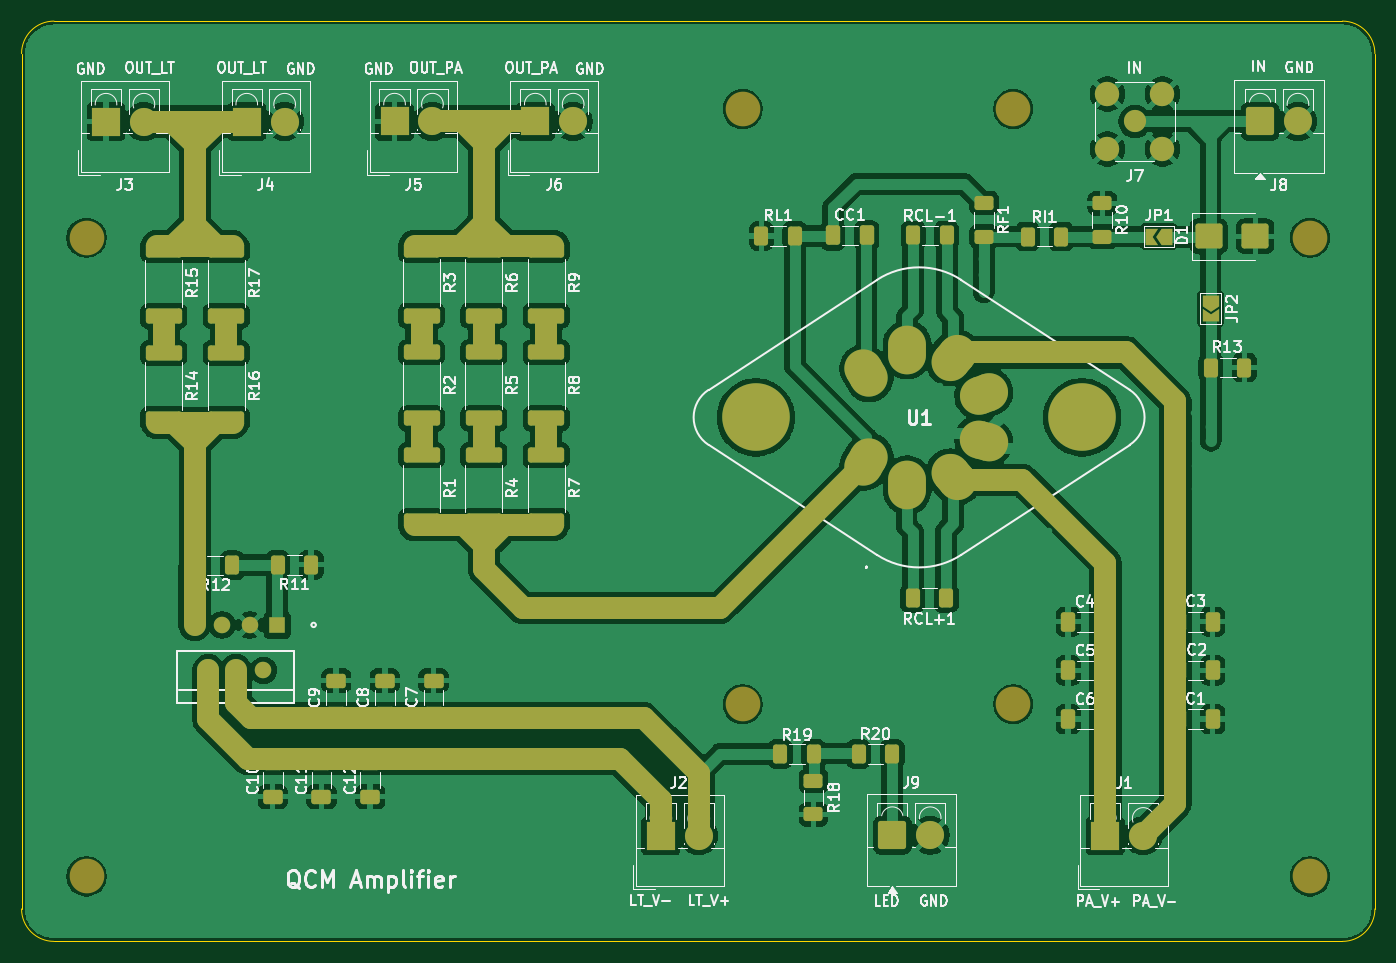
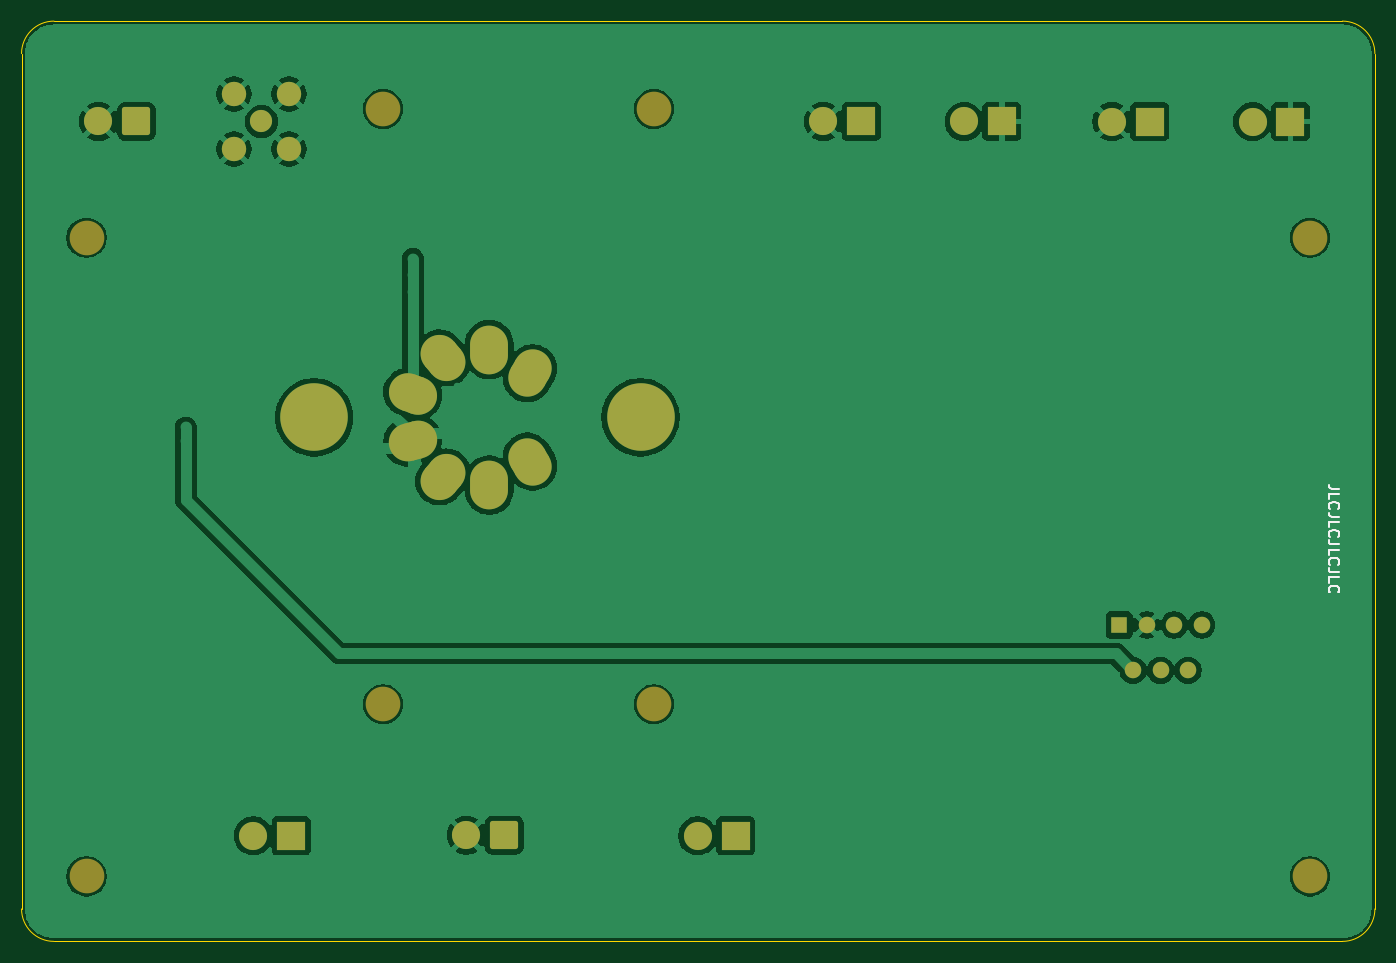
Circuit board: 9 layer files. Board 125.0 x 85.0 mm.
- bottom_copper: QCMAmp-B_Cu.gbl (112547 bytes)
- bottom_mask: QCMAmp-B_Mask.gbs (3515 bytes)
- paste: QCMAmp-B_Paste.gbp (500 bytes)
- bottom_silk: QCMAmp-B_Silkscreen.gbo (7953 bytes)
- outline: QCMAmp-Edge_Cuts.gm1 (1071 bytes)
- top_copper: QCMAmp-F_Cu.gtl (214962 bytes)
- top_mask: QCMAmp-F_Mask.gts (10846 bytes)
- paste: QCMAmp-F_Paste.gtp (4331 bytes)
- top_silk: QCMAmp-F_Silkscreen.gto (123109 bytes)

=== bottom_copper: QCMAmp-B_Cu.gbl (112547 bytes, source omitted) ===
=== bottom_mask: QCMAmp-B_Mask.gbs (3515 bytes, source withheld) ===
=== paste: QCMAmp-B_Paste.gbp ===
G04 #@! TF.GenerationSoftware,KiCad,Pcbnew,9.0.0*
G04 #@! TF.CreationDate,2025-03-21T23:08:49+01:00*
G04 #@! TF.ProjectId,QCMAmp,51434d41-6d70-42e6-9b69-6361645f7063,rev?*
G04 #@! TF.SameCoordinates,Original*
G04 #@! TF.FileFunction,Paste,Bot*
G04 #@! TF.FilePolarity,Positive*
%FSLAX46Y46*%
G04 Gerber Fmt 4.6, Leading zero omitted, Abs format (unit mm)*
G04 Created by KiCad (PCBNEW 9.0.0) date 2025-03-21 23:08:49*
%MOMM*%
%LPD*%
G01*
G04 APERTURE LIST*
G04 APERTURE END LIST*
M02*

=== bottom_silk: QCMAmp-B_Silkscreen.gbo (7953 bytes, source omitted) ===
=== outline: QCMAmp-Edge_Cuts.gm1 ===
G04 #@! TF.GenerationSoftware,KiCad,Pcbnew,9.0.0*
G04 #@! TF.CreationDate,2025-03-21T23:08:49+01:00*
G04 #@! TF.ProjectId,QCMAmp,51434d41-6d70-42e6-9b69-6361645f7063,rev?*
G04 #@! TF.SameCoordinates,Original*
G04 #@! TF.FileFunction,Profile,NP*
%FSLAX46Y46*%
G04 Gerber Fmt 4.6, Leading zero omitted, Abs format (unit mm)*
G04 Created by KiCad (PCBNEW 9.0.0) date 2025-03-21 23:08:49*
%MOMM*%
%LPD*%
G01*
G04 APERTURE LIST*
G04 #@! TA.AperFunction,Profile*
%ADD10C,0.100000*%
G04 #@! TD*
G04 APERTURE END LIST*
D10*
X72400000Y-45900000D02*
X72400000Y-124900000D01*
X194400000Y-42900000D02*
X75400000Y-42900000D01*
X197400000Y-124900000D02*
X197400000Y-45900000D01*
X75400000Y-127900000D02*
X194400000Y-127900000D01*
X194400000Y-42900000D02*
G75*
G02*
X197400000Y-45900000I-1J-3000001D01*
G01*
X72400000Y-45900000D02*
G75*
G02*
X75400000Y-42900000I3000001J-1D01*
G01*
X75400000Y-127900000D02*
G75*
G02*
X72400000Y-124900000I1J3000001D01*
G01*
X197400000Y-124900000D02*
G75*
G02*
X194400000Y-127900000I-3000001J1D01*
G01*
M02*

=== top_copper: QCMAmp-F_Cu.gtl (214962 bytes, source omitted) ===
=== top_mask: QCMAmp-F_Mask.gts (10846 bytes, source omitted) ===
=== paste: QCMAmp-F_Paste.gtp (4331 bytes, source withheld) ===
=== top_silk: QCMAmp-F_Silkscreen.gto (123109 bytes, source omitted) ===
